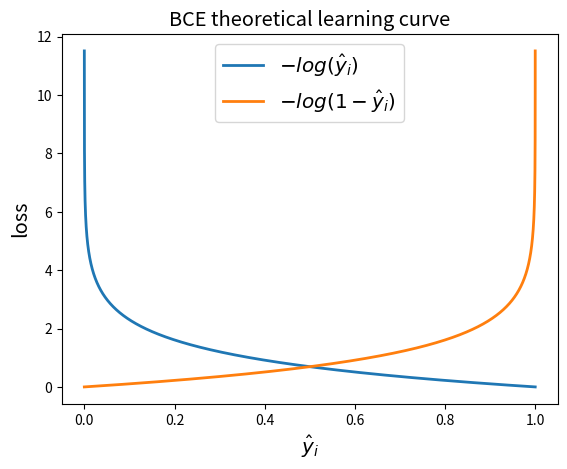

Write Python code to recreate this figure.
import os

import numpy as np
import matplotlib.pyplot as plt


x = np.linspace(0.00001, 0.99999, 99999)
y_pos = - np.log(x)
y_neg = - np.log(1-x)
fig, ax = plt.subplots()

ax.plot(x, y_pos, label=r'$-log(\hat{y}_i)$', lw=2)
ax.plot(x, y_neg, label=r'$-log(1-\hat{y}_i)$', lw=2)

ax.set(xlim=[-0.05, 1.05])
ax.set_title('BCE theoretical learning curve', fontsize = 'x-large')
ax.legend(loc='upper center', fontsize = 'x-large')	
ax.set_xlabel('$\hat{y}_i$', fontsize = 'x-large')
ax.set_ylabel('loss', fontsize = 'x-large')
LC_png_file = 'BCE.png'
plt.savefig(LC_png_file)

